3-way image classification set "Daun Kentang" from GitHub (torangsitungkir93/Skripsi-CNN-Daun-Kentang); label vocabulary: early blight, healthy, late blight.

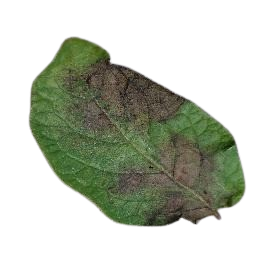
Label: late blight

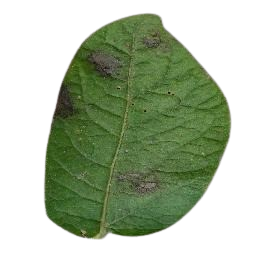
Label: late blight

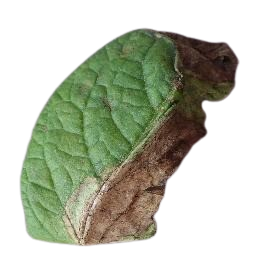
Label: late blight

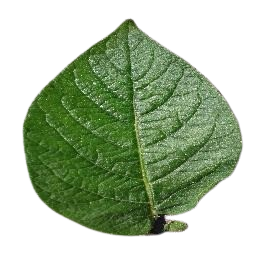
Label: healthy

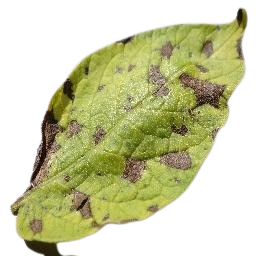
Label: early blight

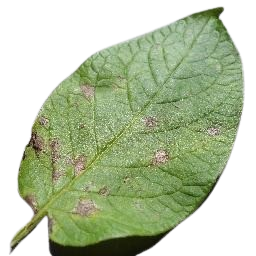
Label: early blight
